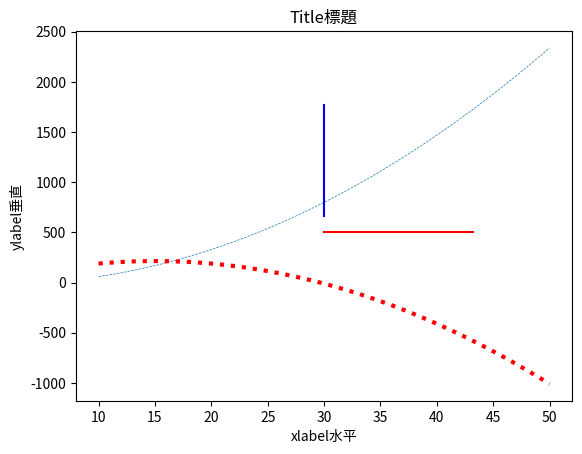

This figure's Python source:
import  matplotlib.pyplot as plt
import  numpy as np
x=np.linspace(10,50,50)
y1=-np.power(x,2)+30*x-11
y2=np.power(x,2)-3*x-11
plt.plot(x,y2,linewidth=0.5,linestyle='--')
plt.plot(x,y1,color='red',linewidth=3.0,linestyle=':')
plt.axvline(30,0.8,0.5,color='blue')
plt.axhline(500,0.8,0.5,color='red')
plt.title('Title標題')
plt.xlabel('xlabel水平')
plt.ylabel('ylabel垂直')
plt.show()
